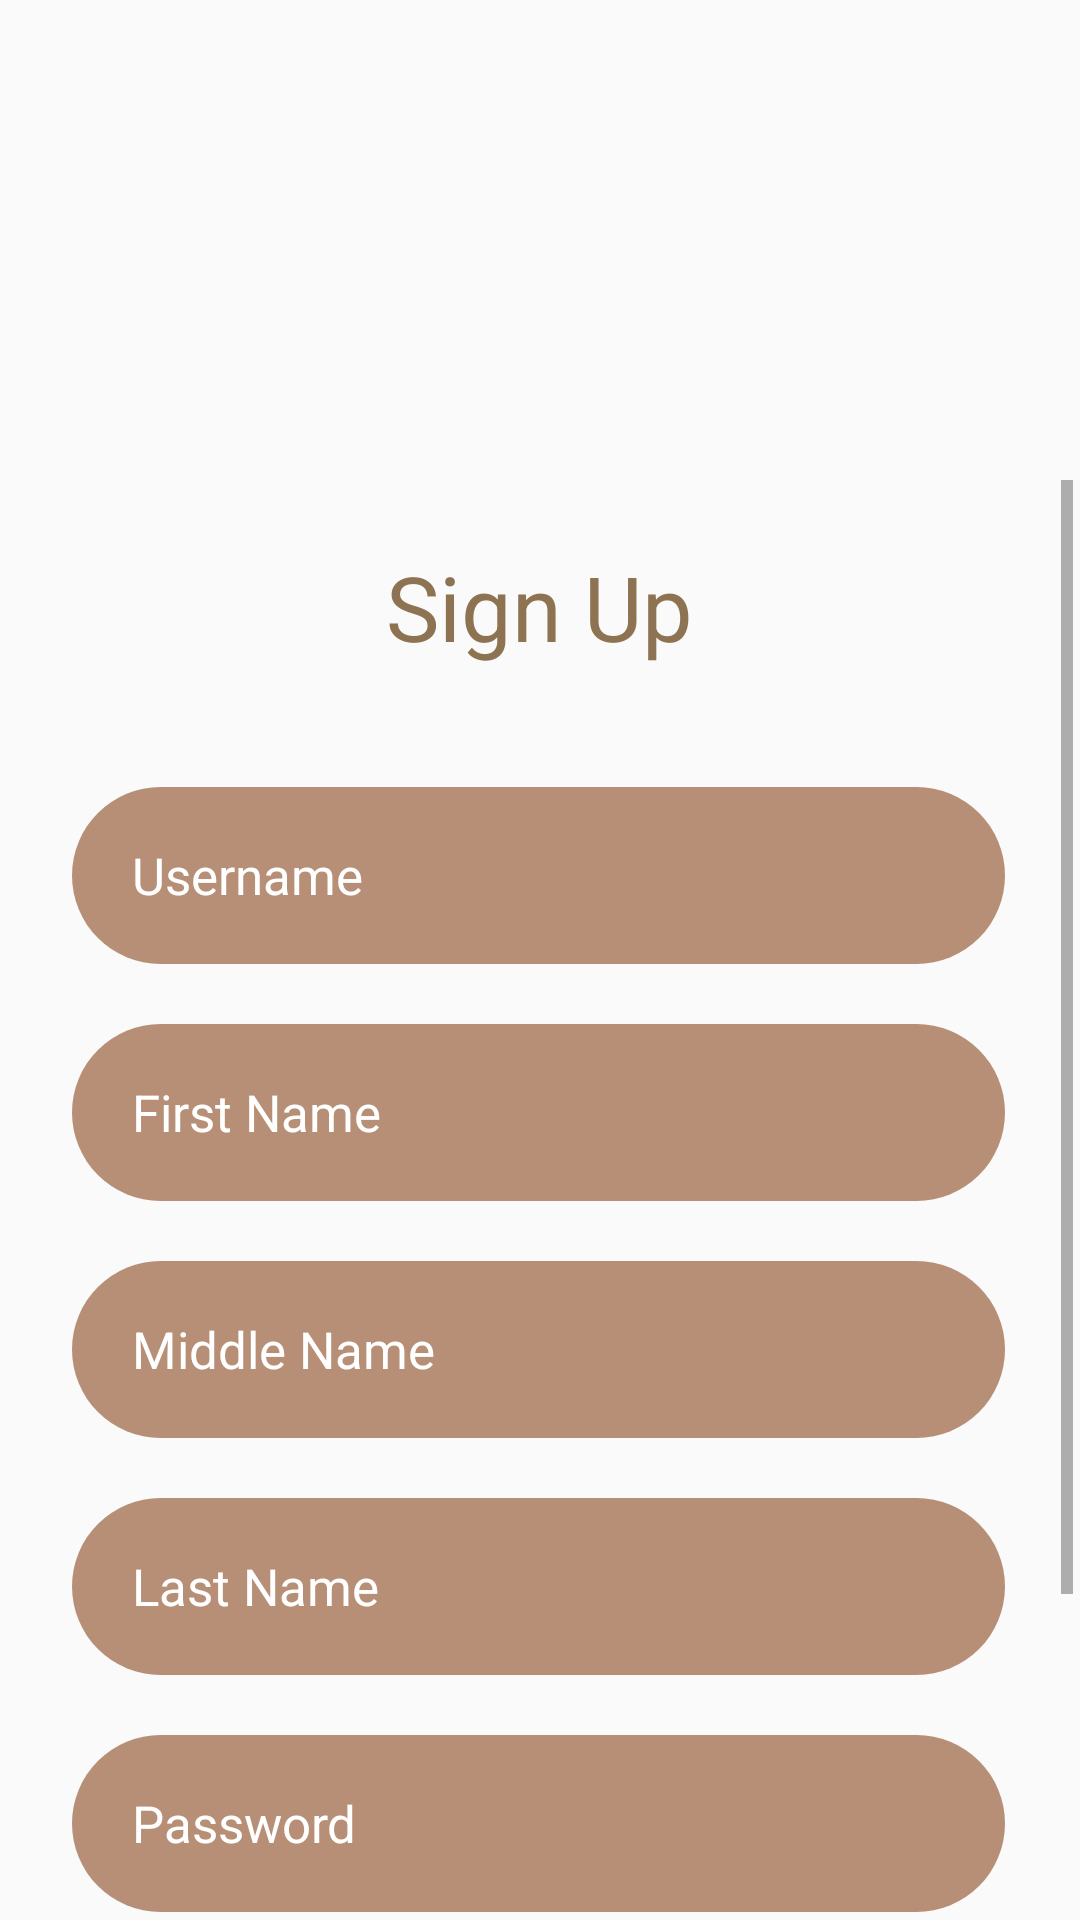

This screen was rendered from an Android layout file. Write that file and the resources it references.
<!-- AndroidManifest.xml: application theme Theme.Test -->
<!-- res/layout/bistro_profile.xml -->
<?xml version="1.0" encoding="utf-8"?>
<androidx.constraintlayout.widget.ConstraintLayout
    xmlns:android="http://schemas.android.com/apk/res/android"
    xmlns:app="http://schemas.android.com/apk/res-auto"
    xmlns:tools="http://schemas.android.com/tools"
    android:layout_width="match_parent"
    android:layout_height="match_parent"
    android:background="@drawable/bgbistro"
    tools:context=".bistro_fragments.ProfileFragment">

    <ScrollView
        android:id="@+id/scroll_profile"
        android:layout_width="356dp"
        android:layout_height="601dp"
        android:layout_marginTop="160dp"
        android:fillViewport="true"
        android:orientation="vertical"
        app:layout_constraintEnd_toEndOf="parent"
        app:layout_constraintHorizontal_bias="0.432"
        app:layout_constraintStart_toStartOf="parent"
        app:layout_constraintTop_toTopOf="parent">

        <LinearLayout
            android:layout_width="match_parent"
            android:layout_height="wrap_content"
            android:orientation="vertical">

            <TextView
                android:id="@+id/title_sign_in"
                android:layout_width="match_parent"
                android:layout_height="wrap_content"
                android:layout_marginTop="22dp"
                android:text="Sign Up"
                android:textColor="@color/search"
                android:textAlignment="center"
                android:textSize="30sp"
                android:layout_gravity="center"/>

            <EditText
                android:id="@+id/username_profile"
                android:layout_width="311dp"
                android:layout_height="59dp"
                android:layout_gravity="center"
                android:layout_marginTop="40dp"
                android:autofillHints=""
                android:background="@drawable/search_design"
                android:drawablePadding="10dp"
                android:paddingStart="20dp"
                android:ems="10"
                android:hint="@string/username"
                android:inputType="textPersonName"
                android:padding="9dp"
                android:textColor="@color/white"
                android:textColorHint="@color/white"
                android:textSize="17sp" />

            <EditText
                android:id="@+id/first_name_profile"
                android:layout_width="311dp"
                android:layout_height="59dp"
                android:layout_gravity="center"
                android:layout_marginTop="20dp"
                android:autofillHints=""
                android:background="@drawable/search_design"
                android:paddingStart="20dp"
                android:drawablePadding="10dp"
                android:ems="10"
                android:hint="@string/first_name"
                android:inputType="textPersonName"
                android:padding="9dp"
                android:textColor="@color/white"
                android:textColorHint="@color/white"
                android:textSize="17sp" />

            <EditText
                android:id="@+id/middle_name_profile"
                android:layout_width="311dp"
                android:layout_height="59dp"
                android:layout_gravity="center"
                android:paddingStart="20dp"
                android:layout_marginTop="20dp"
                android:autofillHints=""
                android:background="@drawable/search_design"
                android:drawablePadding="10dp"
                android:ems="10"
                android:hint="@string/middle_name"
                android:inputType="textPersonName"
                android:padding="9dp"
                android:textColor="@color/white"
                android:textColorHint="@color/white"
                android:textSize="17sp" />

            <EditText
                android:id="@+id/last_name_profile"
                android:layout_width="311dp"
                android:layout_height="59dp"
                android:paddingStart="20dp"
                android:layout_gravity="center"
                android:layout_marginTop="20dp"
                android:autofillHints=""
                android:background="@drawable/search_design"
                android:drawablePadding="10dp"
                android:ems="10"
                android:hint="@string/last_name"
                android:inputType="textPersonName"
                android:padding="9dp"
                android:textColor="@color/white"
                android:textColorHint="@color/white"
                android:textSize="17sp" />

            <EditText
                android:id="@+id/password_profile"
                android:layout_width="311dp"
                android:layout_height="59dp"
                android:layout_gravity="center"
                android:paddingStart="20dp"
                android:layout_marginTop="20dp"
                android:autofillHints=""
                android:background="@drawable/search_design"
                android:drawablePadding="10dp"
                android:ems="10"
                android:hint="@string/password"
                android:inputType="textPassword"
                android:padding="9dp"
                android:textColor="@color/white"
                android:textColorHint="@color/white"
                android:textSize="17sp" />

            <EditText
                android:id="@+id/verify_password_profile"
                android:layout_width="311dp"
                android:layout_height="59dp"
                android:paddingStart="20dp"
                android:layout_gravity="center"
                android:layout_marginTop="20dp"
                android:autofillHints=""
                android:background="@drawable/search_design"
                android:drawablePadding="10dp"
                android:ems="10"
                android:hint="@string/verify_password"
                android:inputType="textPassword"
                android:padding="9dp"
                android:textColor="@color/white"
                android:textColorHint="@color/white"
                android:textSize="17sp" />

            <EditText
                android:id="@+id/email_address_profile"
                android:layout_width="311dp"
                android:layout_height="59dp"
                android:layout_gravity="center"
                android:layout_marginTop="20dp"
                android:paddingStart="20dp"
                android:autofillHints=""
                android:background="@drawable/search_design"
                android:drawablePadding="10dp"
                android:ems="10"
                android:hint="@string/email_address"
                android:inputType="textEmailAddress"
                android:padding="9dp"
                android:textColor="@color/white"
                android:textColorHint="@color/white"
                android:textSize="17sp" />

            <EditText
                android:id="@+id/phone_number_profile"
                android:layout_width="311dp"
                android:layout_height="59dp"
                android:layout_gravity="center"
                android:layout_marginTop="20dp"
                android:autofillHints=""
                android:background="@drawable/search_design"
                android:paddingStart="20dp"
                android:drawablePadding="10dp"
                android:ems="10"
                android:hint="@string/phone_number_required"
                android:inputType="phone"
                android:padding="9dp"
                android:textColor="@color/white"
                android:textColorHint="@color/white"
                android:textSize="17sp" />

            <Button
                android:id="@+id/register_profile"
                android:layout_width="311dp"
                android:layout_height="59dp"
                android:layout_gravity="center"
                android:layout_marginTop="20dp"
                android:background="@drawable/account_btn"
                android:padding="9dp"
                android:text="@string/register"
                android:textColor="@color/white" />

            <TextView
                android:id="@+id/clickable_text_profile"
                android:layout_width="219dp"
                android:layout_height="wrap_content"
                android:layout_gravity="center"
                android:layout_marginTop="20dp"
                android:layout_marginBottom="140dp"
                android:text="Have an account? Login"
                android:textAlignment="center"
                android:textColor="@color/image_button" />

        </LinearLayout>

    </ScrollView>

</androidx.constraintlayout.widget.ConstraintLayout>
<!-- resources referenced by this layout -->
<resources>
  <color name="image_button">#262223</color>
  <color name="search">#8D7352</color>
  <color name="white">#FFFFFFFF</color>
  <!-- drawable account_btn (drawable) -->
  <?xml version="1.0" encoding="utf-8"?>
  <shape
      xmlns:android="http://schemas.android.com/apk/res/android">
  
      <solid android:color="@color/image_button"/>
      <corners android:radius="60dp"/>
  </shape>
  <!-- drawable search_design (drawable) -->
  <?xml version="1.0" encoding="utf-8"?>
  <shape xmlns:android="http://schemas.android.com/apk/res/android">
      <solid android:color="#B78F76"/>
      <corners android:radius="30dp" />
  </shape>
  <string name="email_address">Email Address</string>
  <string name="first_name">First Name</string>
  <string name="last_name">Last Name</string>
  <string name="middle_name">Middle Name</string>
  <string name="password">Password</string>
  <string name="phone_number_required">Phone Number (Required)</string>
  <string name="register">Register</string>
  <string name="username">Username</string>
  <string name="verify_password">Verify Password</string>
  <style name="Theme.Test" parent="Theme.AppCompat.Light.NoActionBar">
          
          <item name="colorPrimary">@color/purple_500</item>
          <item name="colorPrimaryVariant">@color/purple_700</item>
          <item name="colorOnPrimary">@color/white</item>
          
          <item name="colorSecondary">@color/teal_200</item>
          <item name="colorSecondaryVariant">@color/teal_700</item>
          <item name="colorOnSecondary">@color/black</item>
          
          <item name="android:statusBarColor" tools:targetApi="l">#F9F7ED</item>
          
          <item name="android:navigationBarColor">@color/status_bar_color</item>
      </style>
  <color name="purple_500">#FF6200EE</color>
  <color name="purple_700">#FF3700B3</color>
  <color name="teal_200">#FF03DAC5</color>
  <color name="teal_700">#FF018786</color>
  <color name="black">#FF000000</color>
  <color name="status_bar_color">#B78F76</color>
</resources>
